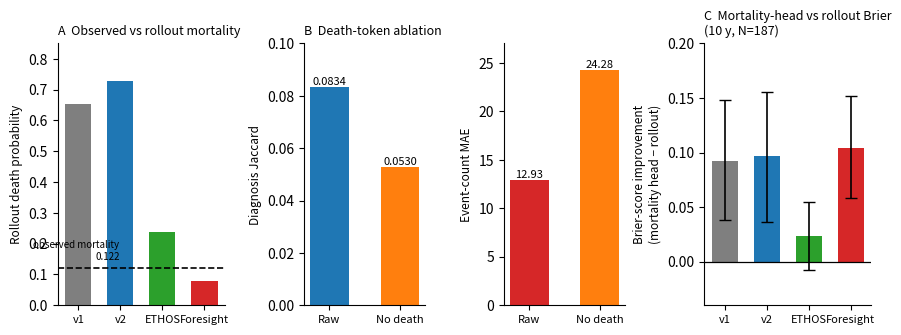

Recreate this plot in Python.
"""Figure 6 (Results, §5.6): death mechanism three-panel figure.

Pure plotting from hardcoded validation / locked-test numbers (zero computation).
Source: technical doc v3 §4.7 + Supplementary F (Tables 14-15).

Run on server env: <python interpreter, e.g. the project virtualenv>
"""
import matplotlib
matplotlib.use("Agg")
import matplotlib.pyplot as plt
import numpy as np

# ---- Panel A: observed vs rollout mortality ----
models = ["v1", "v2", "ETHOS", "Foresight"]
rollout_death = [0.653, 0.729, 0.238, 0.079]
observed = 0.122

# ---- Panel B: death-token ablation (v2) ----
b_jaccard = (0.0834, 0.0530)      # raw, no-death
b_countmae = (12.9335, 24.2815)   # raw, no-death

# ---- Panel C: Brier-score improvement (rollout -> mortality head), 10y N=187 ----
c_models = ["v1", "v2", "ETHOS", "Foresight"]
c_improve = [0.0920, 0.0970, 0.0235, 0.1045]          # positive = better
c_lo = [0.0379, 0.0367, -0.0078, 0.0580]
c_hi = [0.1481, 0.1552, 0.0543, 0.1522]
c_err = [[m - l for m, l in zip(c_improve, c_lo)],
         [h - m for m, h in zip(c_improve, c_hi)]]

fig = plt.figure(figsize=(10.5, 3.4))
gs = fig.add_gridspec(1, 4, width_ratios=[1.0, 0.72, 0.72, 1.0], wspace=0.55)

colors = {"v1": "#7f7f7f", "v2": "#1f77b4", "ETHOS": "#2ca02c",
          "Foresight": "#d62728"}

# --- Panel A ---
axA = fig.add_subplot(gs[0, 0])
x = np.arange(len(models))
axA.bar(x, rollout_death, color=[colors[m] for m in models], width=0.62)
axA.axhline(observed, color="black", linestyle="--", linewidth=1.2)
axA.text(0.98, observed + 0.02, "observed mortality\n0.122", ha="right",
         va="bottom", fontsize=7, color="black")
axA.set_xticks(x)
axA.set_xticklabels([f"{m}" for m in models], fontsize=8)
axA.set_ylabel("Rollout death probability", fontsize=8.5)
axA.set_ylim(0, 0.85)
axA.set_title("A  Observed vs rollout mortality", fontsize=9, loc="left")
axA.spines["top"].set_visible(False)
axA.spines["right"].set_visible(False)

# --- Panel B (two sub-panels: Jaccard + Count MAE) ---
def paired_bar(ax, pair, title, ylabel, color="#1f77b4", fmt="{:.4g}"):
    x = np.arange(2)
    ax.bar(x, pair, color=[color, "#ff7f0e"], width=0.55)
    ax.set_xticks(x)
    ax.set_xticklabels(["Raw", "No death"], fontsize=8)
    ax.set_title(title, fontsize=9, loc="left")
    ax.set_ylabel(ylabel, fontsize=8.5)
    for xi, v in zip(x, pair):
        ax.text(xi, v, fmt.format(v), ha="center", va="bottom", fontsize=8)
    ax.spines["top"].set_visible(False)
    ax.spines["right"].set_visible(False)

axB1 = fig.add_subplot(gs[0, 1])
paired_bar(axB1, b_jaccard, "B  Death-token ablation", "Diagnosis Jaccard",
           fmt="{:.4f}")
axB1.set_ylim(0, 0.10)

axB2 = fig.add_subplot(gs[0, 2])
paired_bar(axB2, b_countmae, " ", "Event-count MAE", color="#d62728",
           fmt="{:.2f}")
axB2.set_ylim(0, 27)

# --- Panel C ---
axC = fig.add_subplot(gs[0, 3])
x = np.arange(len(c_models))
axC.bar(x, c_improve, yerr=c_err, capsize=4, color=[colors[m] for m in c_models],
        width=0.62, error_kw=dict(linewidth=1.2))
axC.axhline(0, color="black", linewidth=0.9)
axC.set_xticks(x)
axC.set_xticklabels([f"{m}" for m in c_models], fontsize=8)
axC.set_ylabel("Brier-score improvement\n(mortality head \u2212 rollout)",
               fontsize=8.5)
axC.set_ylim(-0.04, 0.20)
axC.set_title("C  Mortality-head vs rollout Brier\n(10 y, N=187)", fontsize=9,
              loc="left")
axC.spines["top"].set_visible(False)
axC.spines["right"].set_visible(False)

OUT = "fig6_death_mechanism.png"
fig.savefig(OUT, dpi=300, bbox_inches="tight")
print("wrote", OUT)
